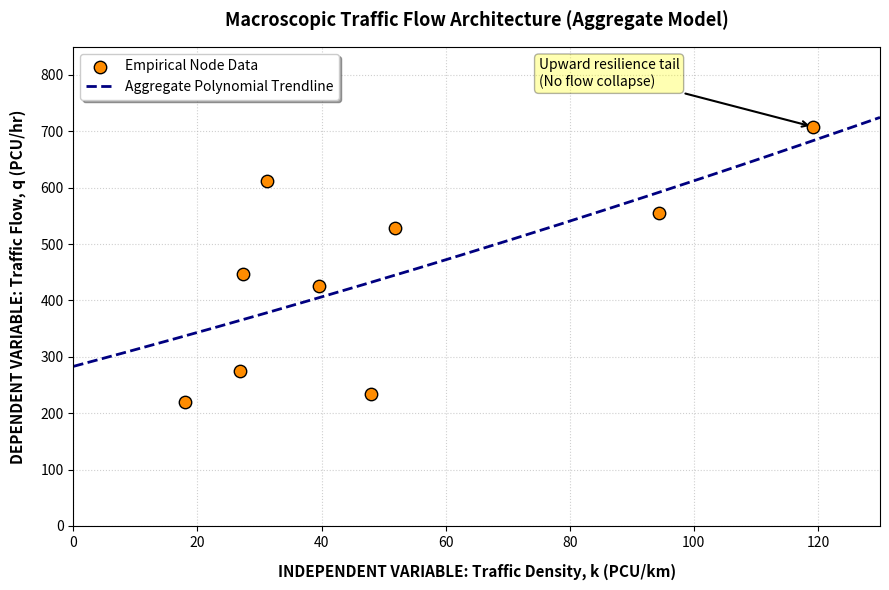

Write Python code to recreate this figure.
# now we will draw the scatter chart

import numpy as np
import matplotlib.pyplot as plt

# Define the empirical data points from your study
k_density = np.array([94.36, 39.60, 18.02, 26.93, 47.93, 51.76, 27.33, 119.13, 31.20])
q_flow = np.array([554.64, 425.48, 219.20, 275.36, 234.64, 529.20, 446.68, 708.32, 612.52])

# Coefficients from your Google Sheets aggregate trendline
# Equation: q = 0.00352*x^2 + 2.94*x + 283
A = 0.00352
B = 2.94
C_intercept = 283.0

print(f"{'Empirical q':<12} | {'Discriminant':<14} | {'Physical Root (x1)':<20} | {'Status'}")
print("-" * 65)

# Calculate the exact roots for each empirical q value
for q in q_flow:
    # Rearranged to standard form: A*x^2 + B*x + (C_intercept - q) = 0
    C_prime = C_intercept - q
    discriminant = (B ** 2) - (4 * A * C_prime)
    
    if discriminant < 0:
        print(f"{q:<12.2f} | {discriminant:<14.2f} | {'None':<20} | No Real Solutions")
    else:
        x1 = (-B + np.sqrt(discriminant)) / (2 * A)
        x2 = (-B - np.sqrt(discriminant)) / (2 * A)
        
        # Determine if the root is physically meaningful for traffic density
        if x1 > 0:
            status = "Valid Physical Density"
            display_root = f"{x1:.2f} PCU/km"
        else:
            status = "Negative Root (Impossible)"
            display_root = f"{x1:.2f} PCU/km"
        print(f"{q:<12.2f} | {discriminant:<14.2f} | {display_root:<20} | {status}")

# Generate the Academic Plot
plt.figure(figsize=(9, 6))

# Plot the raw empirical data points
plt.scatter(k_density, q_flow, color='darkorange', edgecolors='black', s=80, zorder=5, label='Empirical Node Data')

# Generate smooth line points for the trendline curve
k_smooth = np.linspace(0, 130, 300)
q_trend = A * (k_smooth ** 2) + B * k_smooth + C_intercept
plt.plot(k_smooth, q_trend, color='navy', linestyle='--', linewidth=2, label='Aggregate Polynomial Trendline')

# Define Variables clearly on the axes
plt.xlabel('INDEPENDENT VARIABLE: Traffic Density, k (PCU/km)', fontsize=11, fontweight='bold', labelpad=10)
plt.ylabel('DEPENDENT VARIABLE: Traffic Flow, q (PCU/hr)', fontsize=11, fontweight='bold', labelpad=10)
plt.title('Macroscopic Traffic Flow Architecture (Aggregate Model)', fontsize=13, fontweight='bold', pad=15)

# Visual styling
plt.xlim(0, 130)
plt.ylim(0, 850)
plt.grid(True, linestyle=':', alpha=0.6)
plt.legend(loc='upper left', frameon=True, shadow=True)

# Annotate the unusual upward-bending behavior
plt.annotate('Upward resilience tail\n(No flow collapse)', xy=(119.13, 708.32), xytext=(75, 780),
             arrowprops=dict(facecolor='black', arrowstyle='->', lw=1.5),
             fontsize=10, bbox=dict(boxstyle="round,pad=0.3", fc="yellow", alpha=0.3))

plt.tight_layout()
plt.show()
